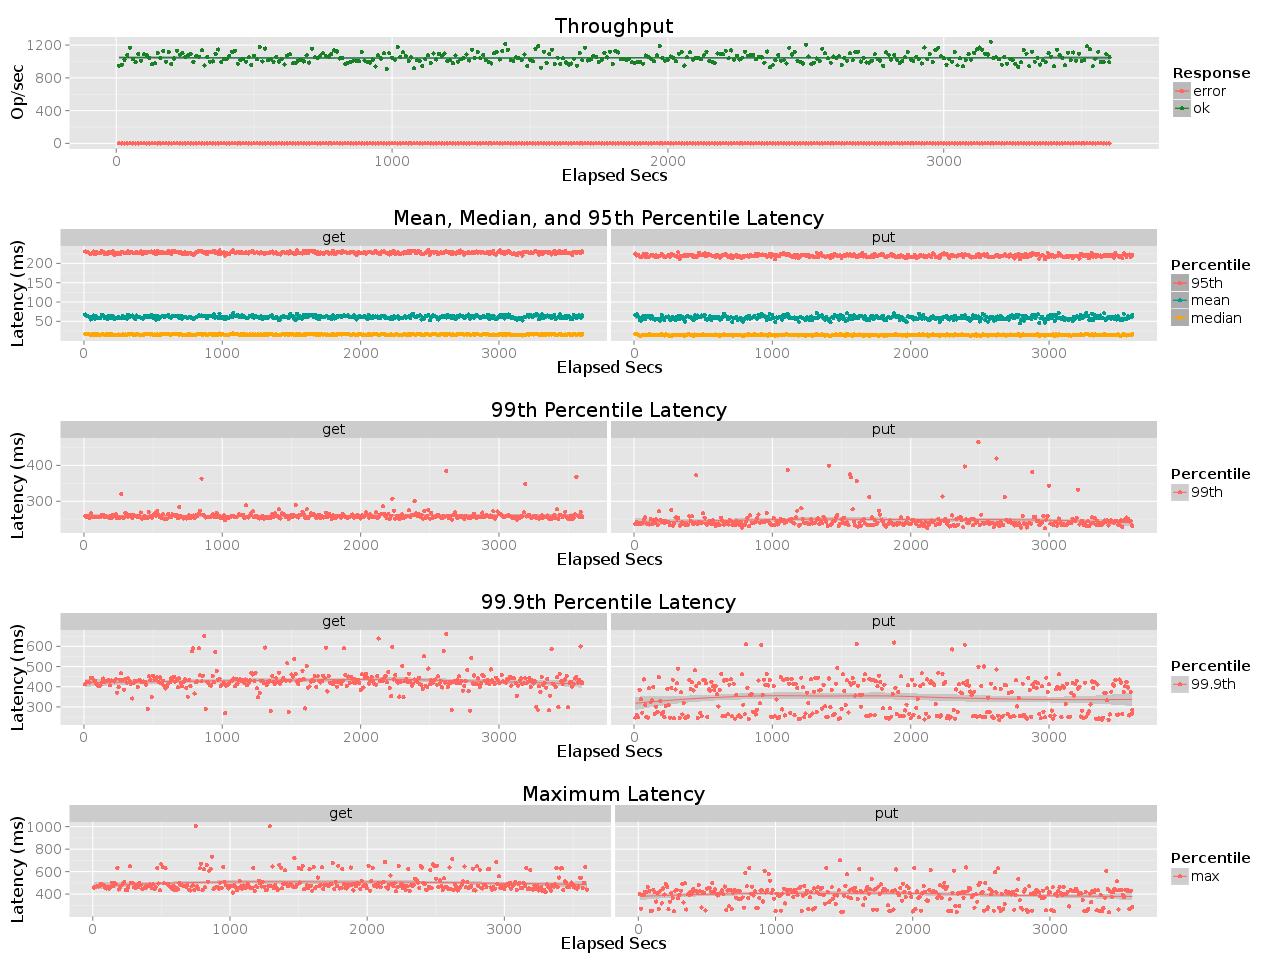

The table this chart was drawn from, first rows:
elapsed, window, total, successful, failed
10, 10, 9459, 9459, 0
20, 10, 9614, 9614, 0
30, 10, 10216, 10216, 0
40, 10, 10805, 10805, 0
50, 10, 11654, 11654, 0
60, 9.997, 10292, 10292, 0
70, 10, 9905, 9905, 0
80, 9.999, 10898, 10898, 0
90, 10, 10080, 10080, 0
100, 10, 10867, 10867, 0
110, 9.999, 10751, 10751, 0
120, 10, 10449, 10449, 0
130, 10, 9666, 9666, 0
140, 10, 9761, 9761, 0
150, 10, 11047, 11047, 0
160, 10, 10387, 10387, 0
170, 10, 11271, 11271, 0
180, 10, 9958, 9958, 0
190, 9.999, 11145, 11145, 0
200, 10, 9691, 9691, 0
210, 10, 10358, 10358, 0
220, 9.999, 11309, 11309, 0
230, 10, 10821, 10821, 0
240, 10, 10989, 10989, 0
250, 10, 10526, 10526, 0
260, 10, 10739, 10739, 0
270, 9.999, 10922, 10922, 0
280, 9.999, 9942, 9942, 0
290, 10, 10671, 10671, 0
300, 10, 10585, 10585, 0
310, 10, 11350, 11350, 0
320, 9.998, 9487, 9487, 0
330, 10, 10515, 10515, 0
340, 9.999, 9951, 9951, 0
350, 10, 10000, 10000, 0
360, 10, 10945, 10945, 0
370, 9.999, 11454, 11454, 0
380, 10, 9929, 9929, 0
390, 10, 10345, 10345, 0
400, 10, 10315, 10315, 0
410, 9.999, 10670, 10670, 0
420, 10, 11165, 11165, 0
430, 9.999, 11317, 11317, 0
440, 10, 9726, 9726, 0
450, 10, 10200, 10200, 0
460, 10, 10343, 10343, 0
470, 9.999, 9965, 9965, 0
480, 10, 10505, 10505, 0
490, 10, 9587, 9587, 0
500, 9.997, 10713, 10713, 0
510, 10, 10277, 10277, 0
520, 10, 11747, 11747, 0
530, 9.999, 10002, 10002, 0
540, 10, 11572, 11572, 0
550, 10, 10126, 10126, 0
560, 10, 10263, 10263, 0
570, 10, 9973, 9973, 0
580, 10, 10523, 10523, 0
590, 10, 9995, 9995, 0
600, 10, 10297, 10297, 0
... 301 more rows
